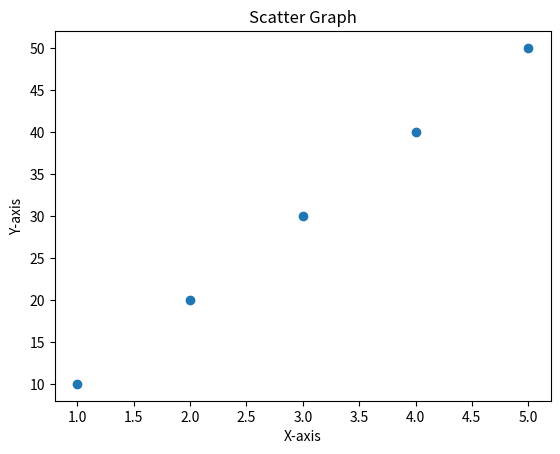

This figure's Python source:
import matplotlib.pyplot as mp
import numpy as np

x = np.array([1,2,3,4,5])
y = np.array([10,20,30,40,50])

mp.scatter(x,y)

mp.title("Scatter Graph")
mp.xlabel("X-axis")
mp.ylabel("Y-axis")

mp.show()